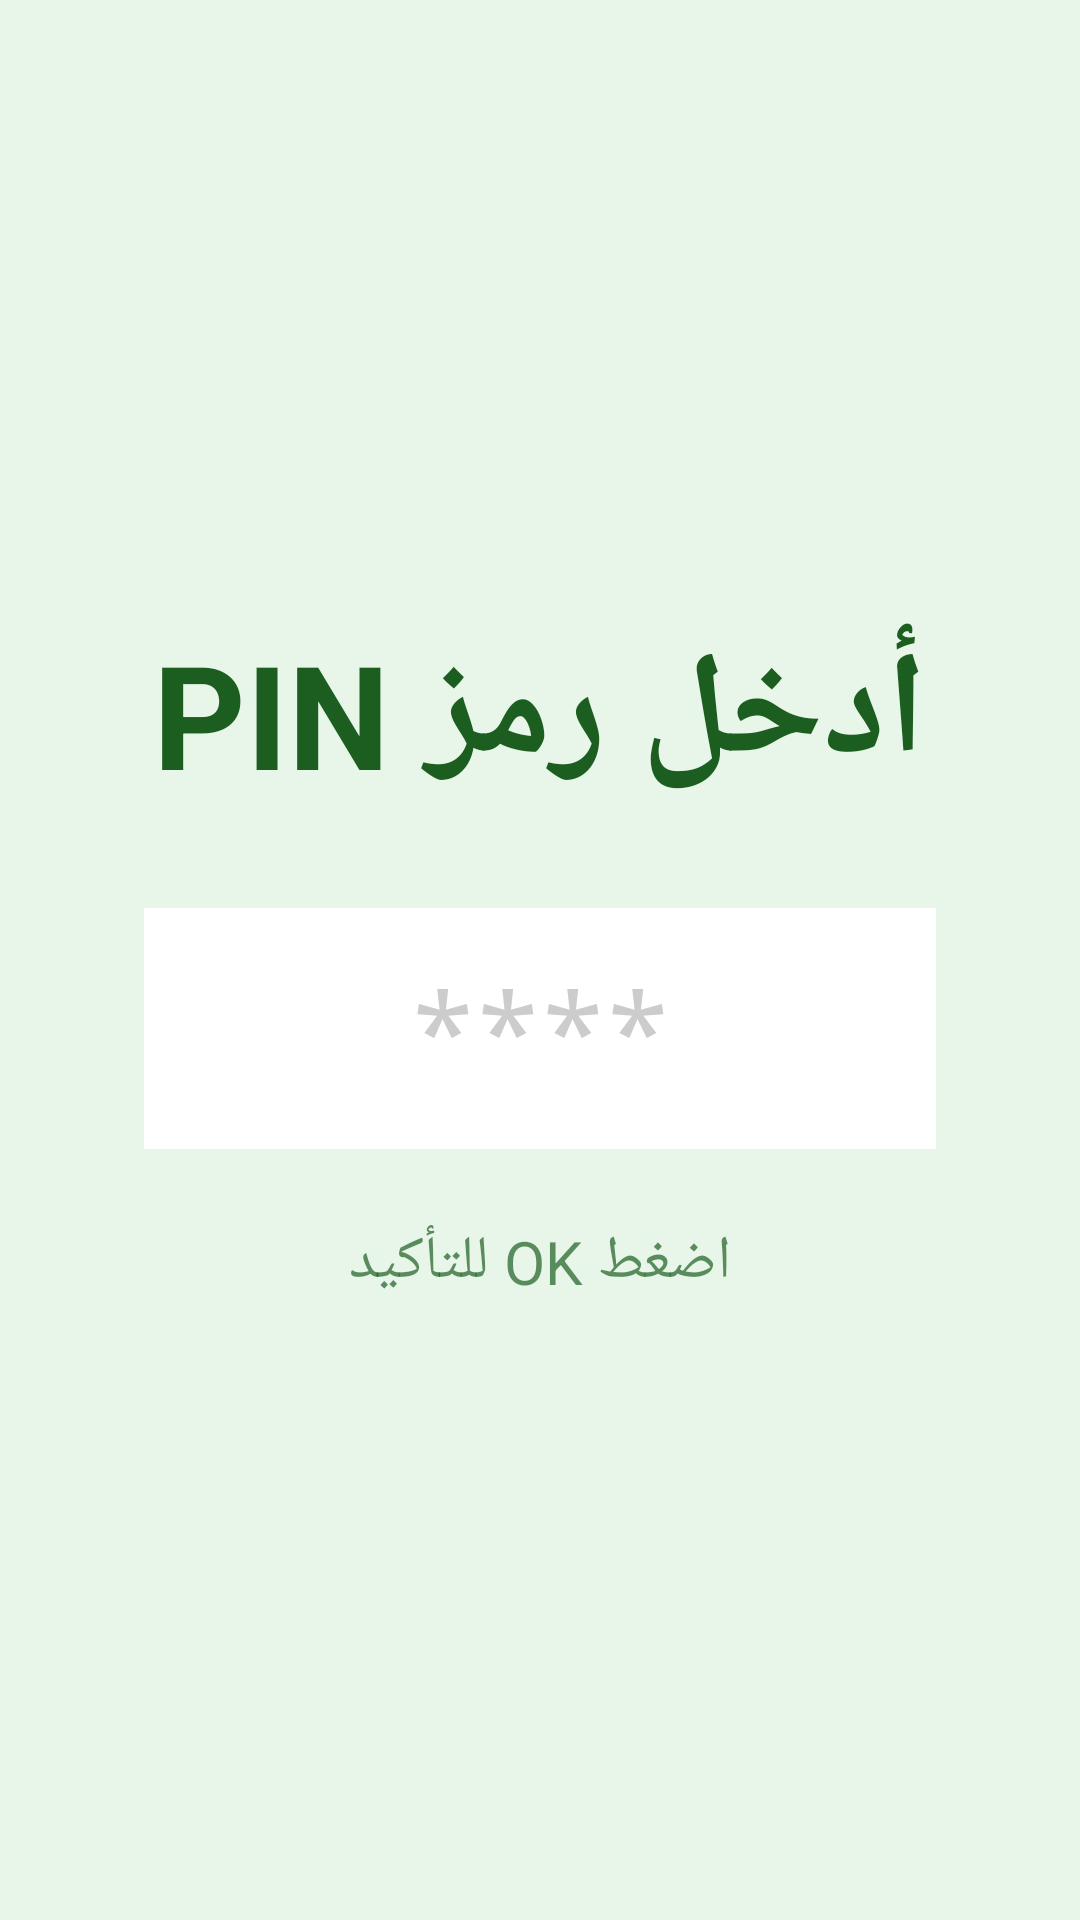

This screen was rendered from an Android layout file. Write that file and the resources it references.
<!-- AndroidManifest.xml: activity theme Theme.PrayerTV -->
<!-- res/layout/activity_pin.xml -->
<?xml version="1.0" encoding="utf-8"?>
<LinearLayout xmlns:android="http://schemas.android.com/apk/res/android"
    android:layout_width="match_parent"
    android:layout_height="match_parent"
    android:orientation="vertical"
    android:gravity="center"
    android:background="@color/background_day"
    android:padding="48dp"
    android:layoutDirection="rtl">

    <TextView
        android:layout_width="wrap_content"
        android:layout_height="wrap_content"
        android:text="@string/pin_title"
        android:textSize="48sp"
        android:textColor="@color/text_day"
        android:textStyle="bold"
        android:layout_marginBottom="32dp" />

    <EditText
        android:id="@+id/pinInput"
        android:layout_width="300dp"
        android:layout_height="wrap_content"
        android:inputType="numberPassword"
        android:maxLength="4"
        android:textSize="36sp"
        android:gravity="center"
        android:hint="****"
        android:textColorHint="#CCCCCC"
        android:background="@color/white"
        android:padding="16dp" />

    <TextView
        android:id="@+id/pinError"
        android:layout_width="wrap_content"
        android:layout_height="wrap_content"
        android:text="رمز PIN غير صحيح"
        android:textColor="#D32F2F"
        android:textSize="24sp"
        android:layout_marginTop="16dp"
        android:visibility="gone" />

    <TextView
        android:layout_width="wrap_content"
        android:layout_height="wrap_content"
        android:text="اضغط OK للتأكيد"
        android:textSize="20sp"
        android:textColor="@color/text_day"
        android:alpha="0.7"
        android:layout_marginTop="24dp" />

</LinearLayout>
<!-- resources referenced by this layout -->
<resources>
  <color name="background_day">#E8F5E9</color>
  <color name="text_day">#1B5E20</color>
  <color name="white">#FFFFFF</color>
  <string name="pin_title">أدخل رمز PIN</string>
  <style name="Theme.PrayerTV" parent="Theme.AppCompat.Light.DarkActionBar">
          <item name="colorPrimary">@color/primary</item>
          <item name="colorPrimaryDark">@color/primary_dark</item>
          <item name="colorAccent">@color/accent</item>
      </style>
  <color name="primary">#1B5E20</color>
  <color name="primary_dark">#0D3818</color>
  <color name="accent">#FFD700</color>
</resources>
